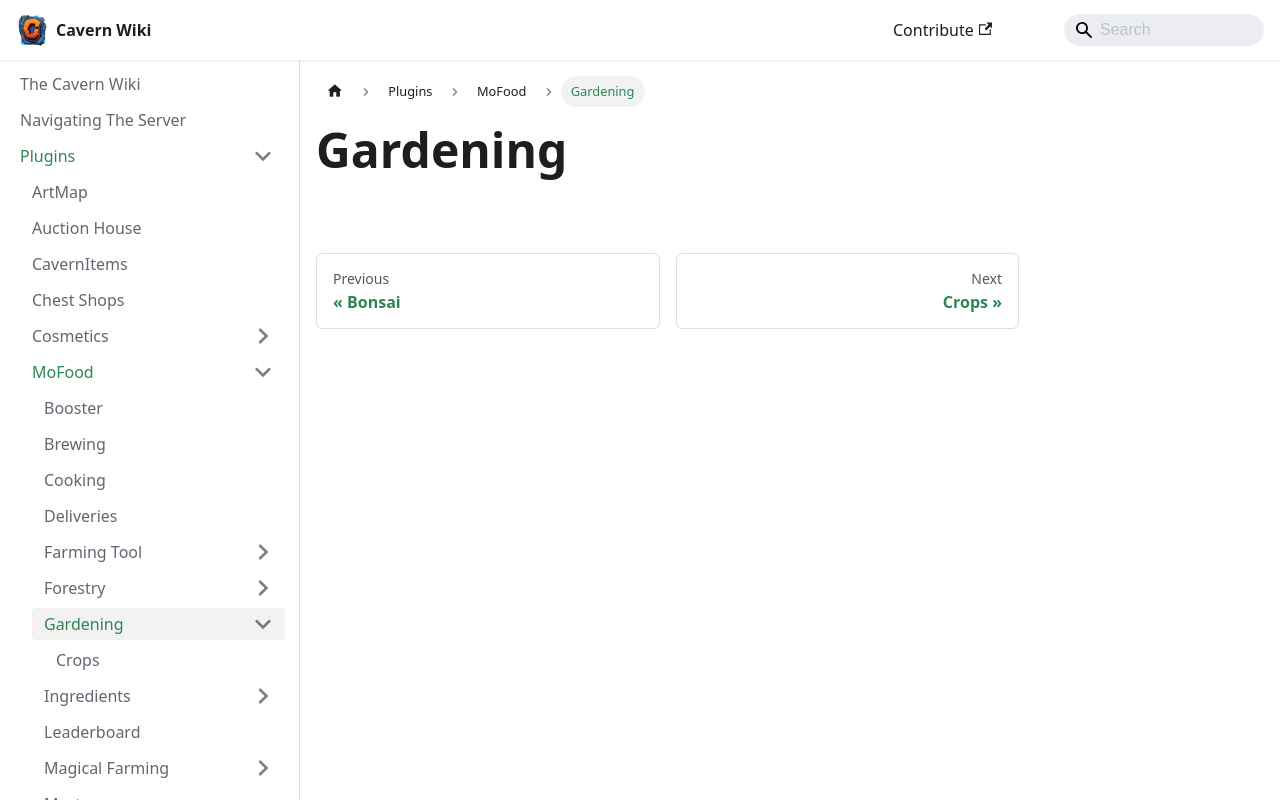

repository: TheCavern/wiki.thecavern.net · page: plugins/mofood/gardening/index.html · generator: docusaurus

---
title: Gardening
slug: /plugins/mofood/gardening
---

# Gardening
